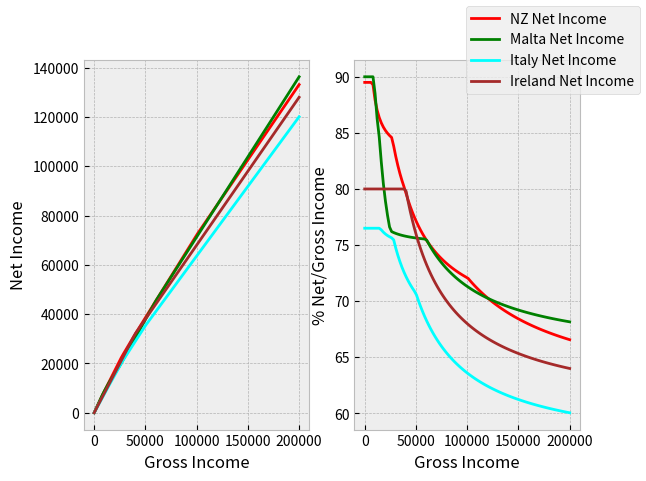

This chart was generated by the following Python code:
import numpy as np
import matplotlib.pyplot as plot
from matplotlib import style


class Tax:
    def __init__(self, tax_data):
        self.taxes = np.array(tax_data["rates"])
        self.currency_factor = tax_data["currency_factor"]
        self.gross_incomes = np.array(tax_data["incomes"]) * self.currency_factor
        self.local_tax = tax_data["local_tax"] if "local_tax" in tax_data else 0
        self.cap_tax, self.cap_yearly = (
            tax_data["capping"]["tax"], tax_data["capping"]["yearly_cap"]) if "capping" in tax_data else (0, 0)
        self.net_incomes = []
        self.calc_net_incomes()

    def calc_net_incomes(self):
        for i in range(len(self.taxes) - 1):
            prev_gross = self.gross_incomes[i - 1] if i > 0 else 0
            prev_net = self.net_incomes[i - 1] if i > 0 else 0
            self.net_incomes.append(self.tax2rate(self.taxes[i]) * (self.gross_incomes[i] - prev_gross) + prev_net)

    @staticmethod
    def tax2rate(tax_item, tax_part=False):
        c = tax_item / 100
        return c if tax_part else 1 - c

    def get_net_income(self, gross_income):
        index = np.sum(np.where(self.gross_incomes < gross_income, 1, 0))
        m = self.tax2rate(self.taxes[index])
        p = (self.net_incomes[index - 1] - m * self.gross_incomes[index - 1]) if index > 0 else 0
        capping = min(gross_income * self.tax2rate(self.cap_tax, tax_part=True),
                      self.cap_yearly) if self.cap_tax != 0 else 0
        local_tax = gross_income * self.tax2rate(self.local_tax, tax_part=True)
        return gross_income * m + p - capping - local_tax

    def get_net_incomes(self, gross_incomes):
        return np.array([self.get_net_income(gross_income) for gross_income in gross_incomes])


nz_tax_data = {"rates": [10.5, 17.5, 30, 33, 39], "incomes": [14000, 48000, 70000, 180000], "currency_factor": 0.56}
malta_tax_data = {"rates": [0, 15, 25, 35], "incomes": [9100, 14500, 60000], "currency_factor": 1,
                  "capping": {"tax": 10, "yearly_cap": 2500}}
italy_tax_data = {"rates": [23, 25, 35, 43], "incomes": [15000, 28000, 50000], "currency_factor": 1, "local_tax": 0.5}
ireland_tax_data = {"rates": [20, 40], "incomes": [40000], "currency_factor": 1}

tax_nz = Tax(nz_tax_data)
tax_malta = Tax(malta_tax_data)
tax_italy = Tax(italy_tax_data)
tax_ireland = Tax(ireland_tax_data)

MIN = 1
MAX = 200000
N = 100
style.use("bmh")
x = np.array(np.linspace(MIN, MAX, N))

plot.subplot(121)
plot.plot(x, tax_nz.get_net_incomes(x), label="NZ Net Income", color="red")
plot.plot(x, tax_malta.get_net_incomes(x), label="Malta Net Income", color="green")
plot.plot(x, tax_italy.get_net_incomes(x), label="Italy Net Income", color="cyan")
plot.plot(x, tax_ireland.get_net_incomes(x), label="Ireland Net Income", color="brown")
plot.xlabel("Gross Income")
plot.ylabel("Net Income")

plot.figlegend()
plot.subplot(122)
plot.plot(x, 100*tax_nz.get_net_incomes(x)/x, label="NZ Net Income", color="red")
plot.plot(x, 100*tax_malta.get_net_incomes(x)/x, label="Malta Net Income", color="green")
plot.plot(x, 100*tax_italy.get_net_incomes(x)/x, label="Italy Net Income", color="cyan")
plot.plot(x, 100*tax_ireland.get_net_incomes(x)/x, label="Ireland Net Income", color="brown")
plot.xlabel("Gross Income")
plot.ylabel("% Net/Gross Income")

plot.show()
